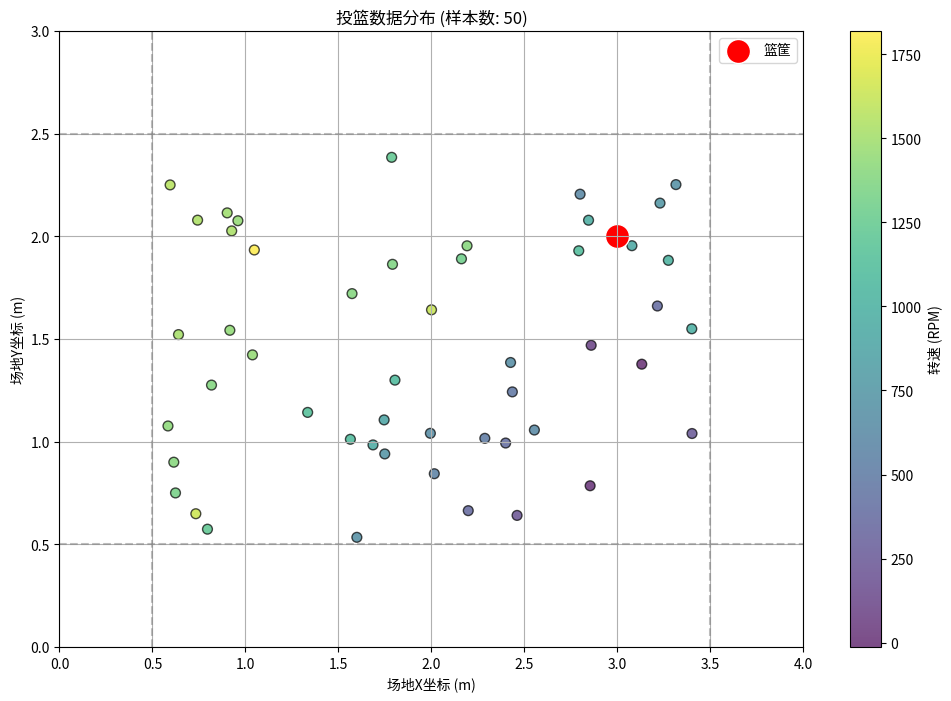
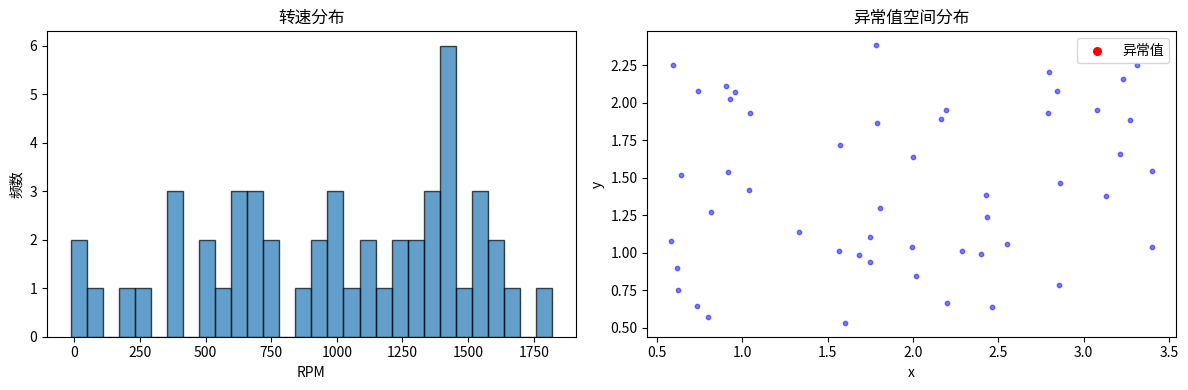

Source code (Python) for these figures, in order:
import numpy as np
import pandas as pd
import matplotlib.pyplot as plt
from scipy import stats

# ==================== 1. 参数配置 ====================
# 场地尺寸 (单位：米)
COURT_WIDTH = 3.5    # x方向 [0.5, 3.5]
COURT_HEIGHT = 2.5   # y方向 [0.5, 2.5]

# 篮筐位置 (右上角区域)
HOOP_X = 3.0
HOOP_Y = 2.0

# 数据生成参数
NUM_SAMPLES = 50    # 总样本数
OUTLIER_RATIO = 0.1  # 异常值比例
NOISE_LEVEL = 50     # 正常噪声水平 (RPM)
OUTLIER_NOISE = 400  # 异常值噪声水平 (RPM)

# 输出文件路径
OUTPUT_FILE = "basketball_shot_data.csv"

# ==================== 2. 数据生成函数 ====================
def generate_shot_data(n_samples, hoop_pos, noise_level, outlier_ratio, outlier_noise):
    """
    生成投篮模拟数据
    返回: DataFrame包含 x, y, rpm 列
    """
    # 生成均匀分布的坐标
    x_coords = np.random.uniform(0.5, COURT_WIDTH, n_samples)
    y_coords = np.random.uniform(0.5, COURT_HEIGHT, n_samples)
    
    # 计算到篮筐的距离和角度
    distances = np.sqrt((x_coords - hoop_pos[0])**2 + (y_coords - hoop_pos[1])**2)
    angles = np.arctan2(hoop_pos[1]-y_coords, hoop_pos[0]-x_coords)
    
    # 基础RPM计算公式
    base_rpm = 1200 + 100 * distances**1.5
    angle_factor = np.cos(angles)**2  # 角度影响因子
    
    # 添加正常噪声
    rpm_values = base_rpm * angle_factor + np.random.normal(0, noise_level, n_samples)
    
    # 添加异常值
    if outlier_ratio > 0:
        n_outliers = int(n_samples * outlier_ratio)
        outlier_indices = np.random.choice(n_samples, n_outliers, replace=False)
        rpm_values[outlier_indices] += np.random.uniform(outlier_noise*0.8, outlier_noise*1.2, n_outliers)
    
    # 创建DataFrame
    data = pd.DataFrame({
        'x': x_coords,
        'y': y_coords,
        'rpm': rpm_values,
        'hoop_x': hoop_pos[0],  # 记录篮筐位置
        'hoop_y': hoop_pos[1]
    })
    
    return data

# ==================== 3. 生成并保存数据 ====================
# 生成数据
shot_data = generate_shot_data(
    n_samples=NUM_SAMPLES,
    hoop_pos=[HOOP_X, HOOP_Y],
    noise_level=NOISE_LEVEL,
    outlier_ratio=OUTLIER_RATIO,
    outlier_noise=OUTLIER_NOISE
)

# 保存到CSV
shot_data.to_csv(OUTPUT_FILE, index=False)
print(f"已生成 {NUM_SAMPLES} 条投篮数据并保存到 {OUTPUT_FILE}")

# ==================== 4. 数据可视化 ====================
def plot_shot_data(data, hoop_pos):
    """可视化生成的投篮数据"""
    plt.figure(figsize=(12, 8))
    
    # 绘制数据点
    scatter = plt.scatter(
        data['x'], data['y'], 
        c=data['rpm'], cmap='viridis',
        s=50, alpha=0.7, edgecolors='k'
    )
    
    # 标记篮筐位置
    plt.scatter(
        hoop_pos[0], hoop_pos[1],
        s=300, marker='o', c='red',
        edgecolors='white', label='篮筐'
    )
    
    # 添加颜色条
    plt.colorbar(scatter, label='转速 (RPM)')
    
    # 设置图形属性
    plt.xlim(0, COURT_WIDTH + 0.5)
    plt.ylim(0, COURT_HEIGHT + 0.5)
    plt.xlabel('场地X坐标 (m)')
    plt.ylabel('场地Y坐标 (m)')
    plt.title(f'投篮数据分布 (样本数: {len(data)})')
    plt.legend()
    plt.grid(True)
    
    # 显示场地边界
    plt.axhline(0.5, color='gray', linestyle='--', alpha=0.5)
    plt.axhline(COURT_HEIGHT, color='gray', linestyle='--', alpha=0.5)
    plt.axvline(0.5, color='gray', linestyle='--', alpha=0.5)
    plt.axvline(COURT_WIDTH, color='gray', linestyle='--', alpha=0.5)
    
    plt.show()

# 可视化数据
plot_shot_data(shot_data, [HOOP_X, HOOP_Y])

# ==================== 5. 数据质量检查 ====================
def check_data_quality(data):
    """检查生成数据的质量"""
    print("\n数据质量检查:")
    print("="*40)
    
    # 基本统计信息
    print("坐标范围:")
    print(f"  x: [{data['x'].min():.2f}, {data['x'].max():.2f}] m")
    print(f"  y: [{data['y'].min():.2f}, {data['y'].max():.2f}] m")
    print(f"  rpm: [{data['rpm'].min():.0f}, {data['rpm'].max():.0f}] RPM")
    
    # 异常值检测
    z_scores = np.abs(stats.zscore(data['rpm']))
    outliers = data[z_scores > 3]
    print(f"\n检测到潜在异常值: {len(outliers)} 个 ({len(outliers)/len(data)*100:.1f}%)")
    
    # 分布可视化
    plt.figure(figsize=(12, 4))
    
    plt.subplot(121)
    plt.hist(data['rpm'], bins=30, edgecolor='k', alpha=0.7)
    plt.xlabel('RPM')
    plt.ylabel('频数')
    plt.title('转速分布')
    
    plt.subplot(122)
    plt.scatter(data['x'], data['y'], c='blue', alpha=0.5, s=10)
    plt.scatter(outliers['x'], outliers['y'], c='red', s=30, label='异常值')
    plt.xlabel('x')
    plt.ylabel('y')
    plt.title('异常值空间分布')
    plt.legend()
    
    plt.tight_layout()
    plt.show()

# 执行数据质量检查
check_data_quality(shot_data)